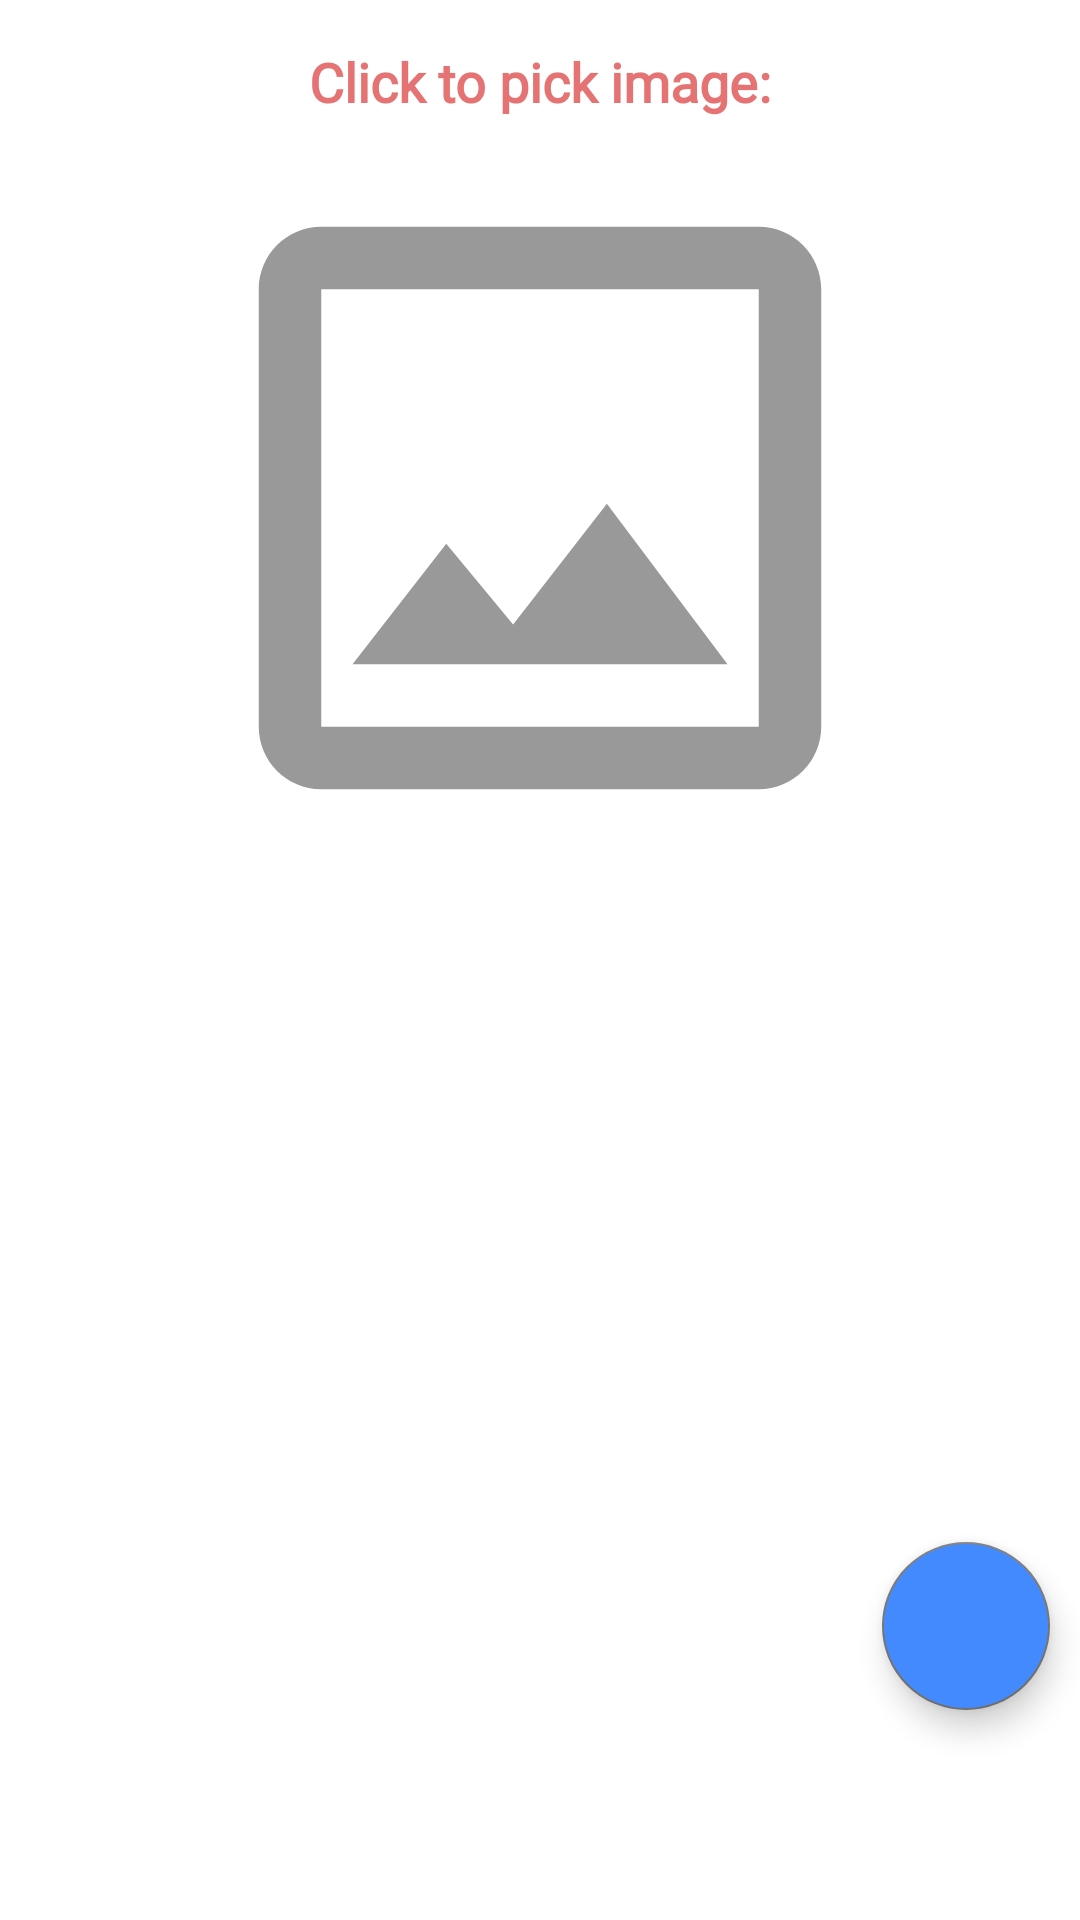

Reconstruct the res/layout file that produces this screen, plus the resources it refers to.
<!-- AndroidManifest.xml: application theme AppTheme -->
<!-- res/layout/fragment_search.xml -->
<layout xmlns:tools="http://schemas.android.com/tools"
    xmlns:android="http://schemas.android.com/apk/res/android"
    xmlns:app="http://schemas.android.com/apk/res-auto">

    <data>
        
        <variable
            name="viewModel"
            type="com.example.anime.ui.search.SearchViewModel" />
    </data>

    <FrameLayout
        android:layout_width="match_parent"
        android:layout_height="match_parent"
        android:background="@color/white">

        <ProgressBar
            android:visibility="gone"
            android:id="@+id/spinner"
            android:indeterminate="true"
            android:layout_width="wrap_content"
            android:layout_height="wrap_content"
            android:layout_gravity="center"
            android:progressDrawable="@drawable/loading_animation" />

        <androidx.constraintlayout.widget.ConstraintLayout
            android:layout_width="match_parent"
            android:layout_height="match_parent">

            <TextView
                android:id="@+id/tvClick"
                android:layout_width="wrap_content"
                android:layout_height="wrap_content"
                android:layout_marginTop="@dimen/m_10"
                android:text="@string/title_click"
                android:textColor="@color/red"
                android:textStyle="bold"
                android:textSize="@dimen/txt_18"
                android:fontFamily="@font/cambay"
                android:padding="@dimen/p_5"
                app:layout_constraintTop_toTopOf="parent"
                app:layout_constraintStart_toStartOf="parent"
                app:layout_constraintEnd_toEndOf="parent"
                app:layout_constraintBottom_toTopOf="@id/imageView"
                tools:ignore="MissingConstraints" />

            <ImageView
                android:id="@+id/imageView"
                android:layout_width="@dimen/image_size"
                android:layout_height="@dimen/image_size"
                android:scaleType="fitCenter"
                android:src="@drawable/ic_outline_image"
                app:layout_constraintTop_toBottomOf="@+id/tvClick"
                app:layout_constraintStart_toStartOf="parent"
                app:layout_constraintEnd_toEndOf="parent"
                app:layout_constraintBottom_toTopOf="@+id/recycler_view"/>

            <com.google.android.material.floatingactionbutton.FloatingActionButton
                android:id="@+id/fab"
                android:layout_width="wrap_content"
                android:layout_height="wrap_content"
                android:backgroundTint="@color/colorAccent"
                android:layout_gravity="bottom|end"
                android:layout_marginEnd="@dimen/m_10"
                android:layout_marginBottom="@dimen/m_70"
                app:layout_constraintBottom_toBottomOf="parent"
                app:layout_constraintEnd_toEndOf="parent"
                android:src="@drawable/ic_image_search"
                android:importantForAccessibility="no" />

            <androidx.recyclerview.widget.RecyclerView
                android:id="@+id/recycler_view"
                android:layout_width="0dp"
                android:layout_height="0dp"
                android:clipToPadding="false"
                android:padding="@dimen/p_10"
                android:layout_marginTop="@dimen/m_10"
                android:layout_marginBottom="@dimen/m_70"
                app:layoutManager="androidx.recyclerview.widget.LinearLayoutManager"
                app:layout_constraintStart_toStartOf="parent"
                app:layout_constraintEnd_toEndOf="parent"
                app:layout_constraintTop_toBottomOf="@+id/imageView"
                app:layout_constraintBottom_toBottomOf="parent"
                tools:listitem="@layout/list_item_search" />

        </androidx.constraintlayout.widget.ConstraintLayout>

    </FrameLayout>

</layout>
<!-- res/layout/list_item_search.xml (included above) -->
<?xml version="1.0" encoding="utf-8"?>
<layout xmlns:android="http://schemas.android.com/apk/res/android"
    xmlns:app="http://schemas.android.com/apk/res-auto"
    xmlns:tools="http://schemas.android.com/tools">

    <data>
        <variable
            name="result"
            type="com.example.anime.service.SearchAnime" />
    </data>

    <com.google.android.material.card.MaterialCardView
        android:id="@+id/cardView"
        android:layout_width="match_parent"
        android:layout_height="wrap_content"
        android:layout_margin="@dimen/m_5"
        app:cardCornerRadius="8dp"
        app:cardElevation="4dp">

        <androidx.constraintlayout.widget.ConstraintLayout
            android:layout_width="match_parent"
            android:layout_height="wrap_content">

            <TextView
                android:id="@+id/filename"
                android:layout_width="match_parent"
                android:layout_height="wrap_content"
                android:fontFamily="@font/cambay"
                android:layout_marginStart="@dimen/m_5"
                android:layout_marginEnd="@dimen/m_5"
                android:layout_marginTop="@dimen/m_5"
                android:padding="@dimen/p_5"
                android:text="@{result.filename}"
                android:textAlignment="textStart"
                android:textAllCaps="false"
                android:textColor="@color/black"
                android:textSize="@dimen/txt_18"
                android:textStyle="bold"
                tools:text="Filename"
                app:layout_constraintTop_toTopOf="parent"
                app:layout_constraintStart_toStartOf="parent"
                app:layout_constraintEnd_toEndOf="parent"/>

            <TextView
                android:id="@+id/episode"
                android:layout_width="match_parent"
                android:layout_height="wrap_content"
                android:layout_marginStart="@dimen/m_5"
                android:layout_marginEnd="@dimen/m_5"
                android:layout_marginTop="@dimen/m_5"
                android:layout_marginBottom="@dimen/m_5"
                android:padding="@dimen/p_5"
                android:text="@{result.searchEpisode}"
                android:textAlignment="textStart"
                android:textAllCaps="false"
                android:textColor="@color/grey"
                android:textStyle="bold"
                android:textSize="@dimen/txt_16"
                android:fontFamily="@font/cambay"
                app:layout_constraintStart_toEndOf="parent"
                app:layout_constraintBottom_toBottomOf="parent"
                app:layout_constraintTop_toBottomOf="@+id/filename"
                tools:text="Episode" />

        </androidx.constraintlayout.widget.ConstraintLayout>

    </com.google.android.material.card.MaterialCardView>

</layout>
<!-- resources referenced by this layout -->
<resources>
  <color name="black">#FF000000</color>
  <color name="colorAccent">#448AFF</color>
  <color name="grey">#757575</color>
  <color name="red">#E57373</color>
  <color name="white">#FFFFFFFF</color>
  <dimen name="image_size">250dp</dimen>
  <dimen name="m_10">10dp</dimen>
  <dimen name="m_5">5dp</dimen>
  <dimen name="m_70">70dp</dimen>
  <dimen name="p_10">10dp</dimen>
  <dimen name="p_5">5dp</dimen>
  <dimen name="txt_16">16sp</dimen>
  <dimen name="txt_18">18sp</dimen>
  <!-- drawable ic_outline_image (drawable) -->
  <vector android:alpha="0.4" android:height="24dp" android:tint="#000000"
      android:viewportHeight="24" android:viewportWidth="24"
      android:width="24dp" xmlns:android="http://schemas.android.com/apk/res/android">
      <path android:fillColor="@android:color/white" android:pathData="M19,5v14L5,19L5,5h14m0,-2L5,3c-1.1,0 -2,0.9 -2,2v14c0,1.1 0.9,2 2,2h14c1.1,0 2,-0.9 2,-2L21,5c0,-1.1 -0.9,-2 -2,-2zM14.14,11.86l-3,3.87L9,13.14 6,17h12l-3.86,-5.14z"/>
  </vector>
  <string name="title_click">Click to pick image:</string>
  <style name="AppTheme" parent="Theme.MaterialComponents.Light.DarkActionBar">
          <item name="colorPrimary">@color/colorPrimary</item>
          <item name="colorPrimaryDark">@color/colorPrimaryDark</item>
          <item name="colorAccent">@color/colorAccent</item>
          <item name="colorOnPrimary">@color/primaryTextColor</item>
          <item name="colorSecondary">@color/secondaryColor</item>
          <item name="divider">@color/divider</item>
  
      </style>
  <color name="colorPrimary">#3F51B5</color>
  <color name="colorPrimaryDark">#303F9F</color>
  <color name="primaryTextColor">#212121</color>
  <color name="secondaryColor">#757575</color>
  <color name="divider">#BDBDBD</color>
</resources>
